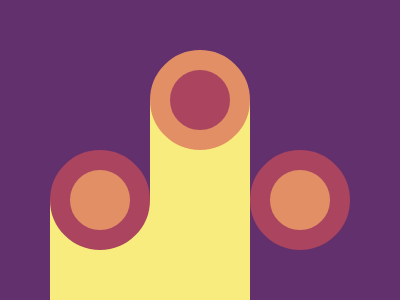

Write a web page that renders exactly this picture using CSS.

<div class='container'>
  <div class='left yellow'><div class='circle-radius orange circle'></div></div>
  <div class='mid yellow'><div class='circle-radius red circle'></div></div>
  <div class='right yyellow'><div class='circle-radius orange circle'></div>
  </div>
</div>
<style>
  body {background: #62306D;margin: 0;position: relative;}
  .container {display: flex;flex-direction: row;}
  .container > div {width: 100px;position: fixed;bottom: 0;}
  .left {height: 100;left: 50px;}
  .right {height: 100;left: 250px;}
  .mid {height: 200;left: 150px;}
  .circle-radius {border-radius: 50%;}
  .circle {height: 60px;width: 60px;margin-top: -50;}
  .left .circle {top: 150;}
  .right .circle {top: 150;}
  .mid .circle {top: 50;}
  .orange {background: #E38F66;border: 20px solid #AA445F;}
  .red {background: #AA445F;border: 20px solid #E38F66;}
  .yellow {background: #F7EC7D;}
</style>